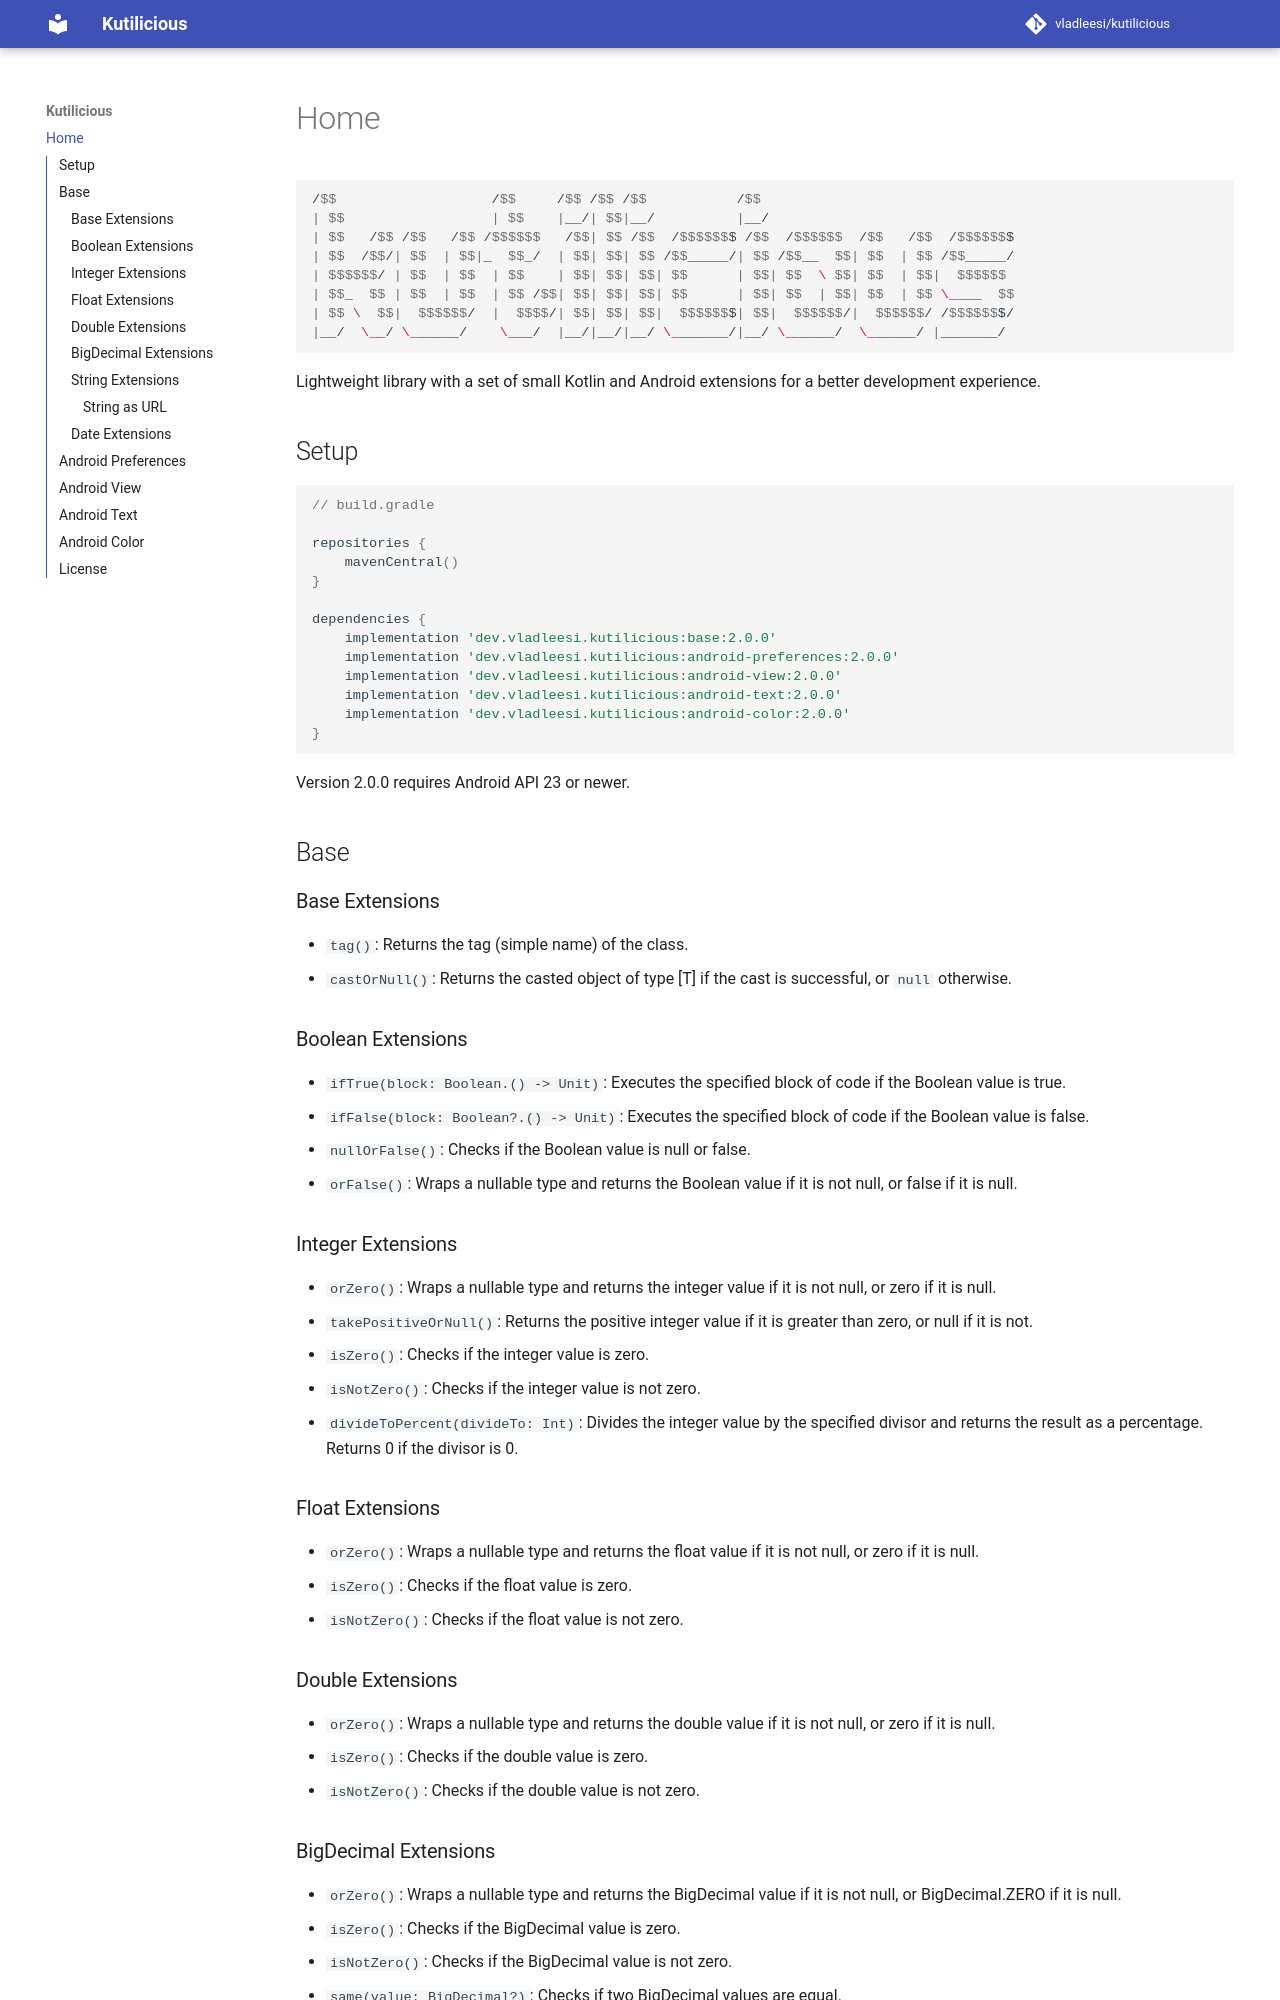

repository: vladleesi/kutilicious · page: index.html · generator: mkdocs

``` bash
/$$                   /$$     /$$ /$$ /$$           /$$                              
| $$                  | $$    |__/| $$|__/          |__/                              
| $$   /$$ /$$   /$$ /$$$$$$   /$$| $$ /$$  /$$$$$$$ /$$  /$$$$$$  /$$   /$$  /$$$$$$$
| $$  /$$/| $$  | $$|_  $$_/  | $$| $$| $$ /$$_____/| $$ /$$__  $$| $$  | $$ /$$_____/
| $$$$$$/ | $$  | $$  | $$    | $$| $$| $$| $$      | $$| $$  \ $$| $$  | $$|  $$$$$$ 
| $$_  $$ | $$  | $$  | $$ /$$| $$| $$| $$| $$      | $$| $$  | $$| $$  | $$ \____  $$
| $$ \  $$|  $$$$$$/  |  $$$$/| $$| $$| $$|  $$$$$$$| $$|  $$$$$$/|  $$$$$$/ /$$$$$$$/
|__/  \__/ \______/    \___/  |__/|__/|__/ \_______/|__/ \______/  \______/ |_______/
```

Lightweight library with a set of small Kotlin and Android extensions for a better development experience.

## Setup

``` groovy
// build.gradle

repositories {
    mavenCentral()
}

dependencies {
    implementation 'dev.vladleesi.kutilicious:base:2.0.0'
    implementation 'dev.vladleesi.kutilicious:android-preferences:2.0.0'
    implementation 'dev.vladleesi.kutilicious:android-view:2.0.0'
    implementation 'dev.vladleesi.kutilicious:android-text:2.0.0'
    implementation 'dev.vladleesi.kutilicious:android-color:2.0.0'
}
```

Version 2.0.0 requires Android API 23 or newer.

## Base

### Base Extensions
- `tag()`: Returns the tag (simple name) of the class.
- `castOrNull()`: Returns the casted object of type [T] if the cast is successful, or `null` otherwise.
### Boolean Extensions
- `ifTrue(block: Boolean.() -> Unit)`: Executes the specified block of code if the Boolean value is true.
- `ifFalse(block: Boolean?.() -> Unit)`: Executes the specified block of code if the Boolean value is false.
- `nullOrFalse()`: Checks if the Boolean value is null or false.
- `orFalse()`: Wraps a nullable type and returns the Boolean value if it is not null, or false if it is null.
### Integer Extensions
- `orZero()`: Wraps a nullable type and returns the integer value if it is not null, or zero if it is null.
- `takePositiveOrNull()`: Returns the positive integer value if it is greater than zero, or null if it is not.
- `isZero()`: Checks if the integer value is zero.
- `isNotZero()`: Checks if the integer value is not zero.
- `divideToPercent(divideTo: Int)`: Divides the integer value by the specified divisor and returns the result as a percentage. Returns 0 if the divisor is 0.
### Float Extensions
- `orZero()`: Wraps a nullable type and returns the float value if it is not null, or zero if it is null.
- `isZero()`: Checks if the float value is zero.
- `isNotZero()`: Checks if the float value is not zero.
### Double Extensions
- `orZero()`: Wraps a nullable type and returns the double value if it is not null, or zero if it is null.
- `isZero()`: Checks if the double value is zero.
- `isNotZero()`: Checks if the double value is not zero.
### BigDecimal Extensions
- `orZero()`: Wraps a nullable type and returns the BigDecimal value if it is not null, or BigDecimal.ZERO if it is null.
- `isZero()`: Checks if the BigDecimal value is zero.
- `isNotZero()`: Checks if the BigDecimal value is not zero.
- `same(value: BigDecimal?)`: Checks if two BigDecimal values are equal.
